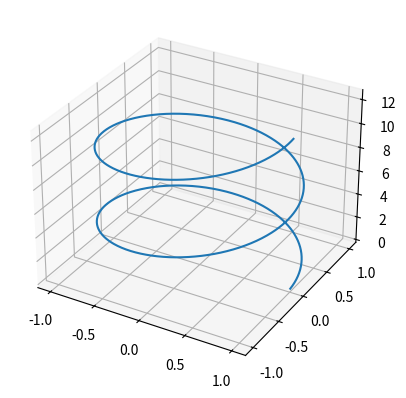

Python code for this plot:
import numpy as np
import matplotlib.pyplot as plt
import mpl_toolkits.mplot3d.axes3d as plt3d


fig, ax = plt.subplots(subplot_kw={"projection": "3d"})

t = np.arange(0.01 , 4 * np.pi, 0.01)
R = 1

x = R * np.cos(t)
y = R * np.sin(t)
z = R * t

ax.plot(x, y, z, label='Dich')

plt.savefig('curve.png')
